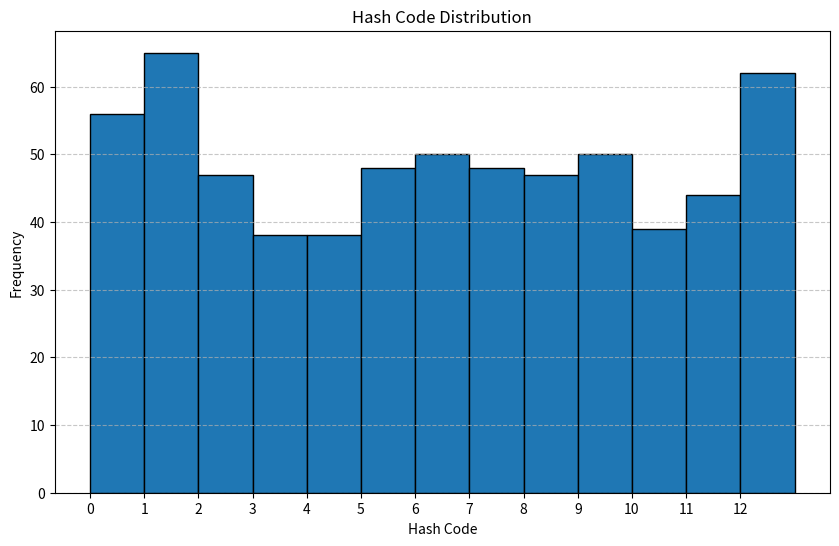

This chart was generated by the following Python code:
import matplotlib.pyplot as plt

def naive_hash(data):
    return sum(data) % 13


# Here is a quick test that calculates the hash code for successively longer substrings of the word "hashing":

example = bytes("    3 May. Bistritz.—Left Munich at 8:35 P. M., on 1st May, arriving at Vienna early next morning; should have arrived at 6:46, but train was an hour late. Buda-Pesth seems a wonderful place, from the glimpse which I got of it from the train and the little I could walk through the streets. I feared to go very far from the station, as we had arrived late and would start as near the correct time as possible. The impression I had was that we were leaving the West and entering the East; the most western of splendid bridges over the Danube, which is here of noble width and depth, took us among the traditions of Turkish rule    ", "utf-8")
hash_values = [naive_hash(example[:i]) for i in range(1, len(example) + 1)]
  
# Plotting the histogram
plt.figure(figsize=(10, 6))
plt.hist(hash_values, bins=13, range=(0, 13), edgecolor='black')
plt.title('Hash Code Distribution')
plt.xlabel('Hash Code')
plt.ylabel('Frequency')
plt.xticks(range(13))
plt.grid(axis='y', linestyle='--', alpha=0.7)
plt.show()